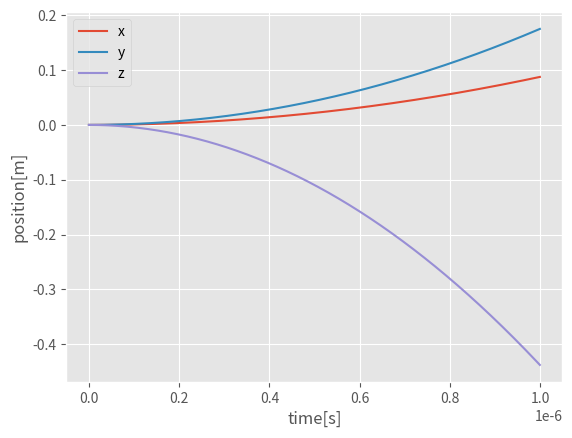

This chart was generated by the following Python code:
import numpy as np
import matplotlib.pyplot as plt
import matplotlib.style as style
from mpl_toolkits.mplot3d import Axes3D

style.use("ggplot")

electron_mass = 9.11e-31                    #[kg]
electron_charge = -1.6e-19                  #[C]

electric_field = np.array([-1.0, -2.0, 5.0])     #[N/C]

total_time = 1e-6

force = electron_charge*electric_field
acceleration = force/electron_mass

def integrate(dt):
    total_time_steps = int(total_time/dt)

    positions = np.zeros((3, total_time_steps))
    velocities = np.zeros((3, total_time_steps))

    for t in range(total_time_steps-1):
        velocities[:, t+1] = velocities[:, t] + acceleration*dt
        positions[:, t+1] = positions[:, t] + velocities[:, t+1]*dt

    return positions

def plot3d(positions):
    fig = plt.figure()
    ax = fig.add_subplot(111, projection="3d")

    ax.set_xlabel("x [m]")
    ax.set_ylabel("y [m]")
    ax.set_zlabel("z [m]")

    ax.plot(positions[0, :], positions[1, :], positions[2, :], ".", markersize=1)

    ax.legend(["dt = 1ns", "dt = 100ns"])

    plt.show()

def plot2d(positions):
    time = np.linspace(0, total_time-total_time/len(positions[0, :]), len(positions[0, :]))

    plt.plot(time, positions[0, :], time, positions[1, :], time, positions[2, :])

    plt.xlabel("time[s]")
    plt.ylabel("position[m]")

    plt.legend(["x", "y", "z"])

    plt.show()



plot2d(integrate(1e-9))